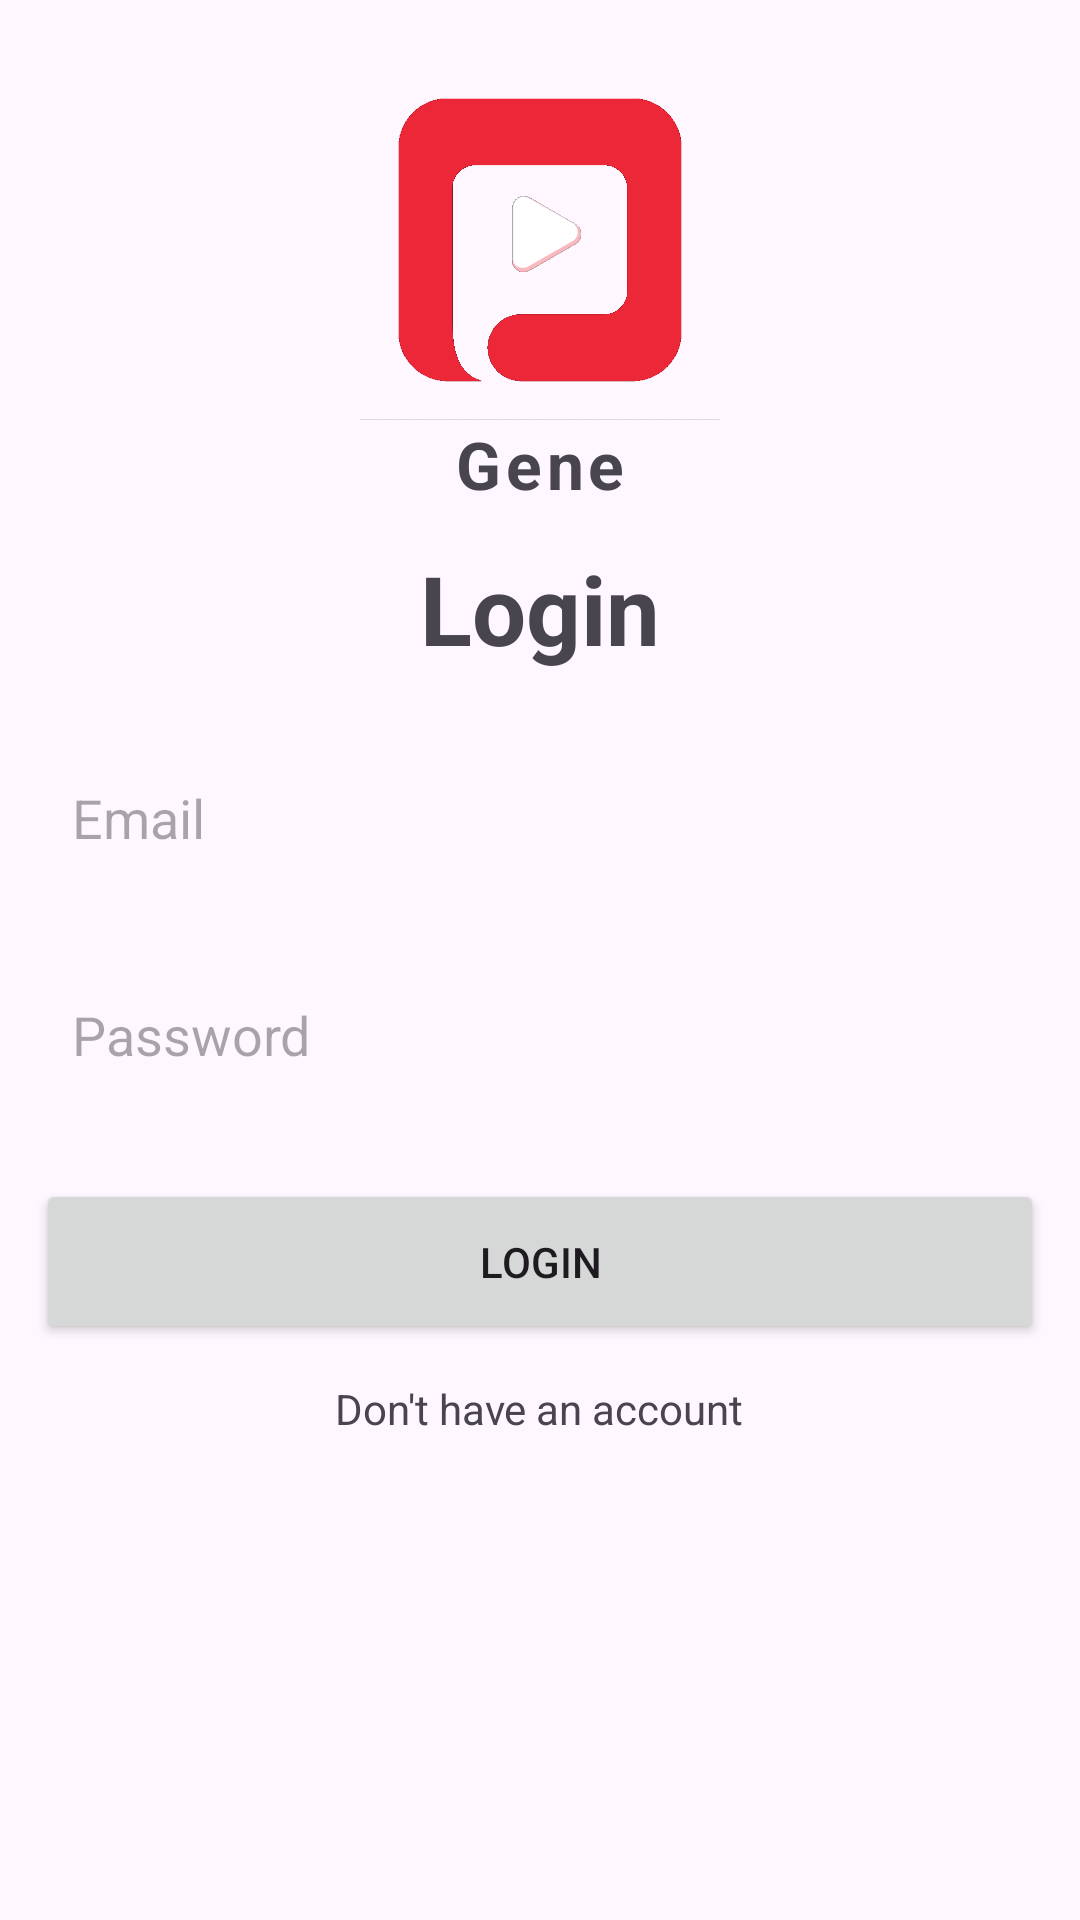

Reconstruct the res/layout file that produces this screen, plus the resources it refers to.
<!-- AndroidManifest.xml: application theme Theme.Gene -->
<!-- res/layout/activity_login.xml -->
<?xml version="1.0" encoding="utf-8"?>
<LinearLayout xmlns:android="http://schemas.android.com/apk/res/android"
    xmlns:app="http://schemas.android.com/apk/res-auto"
    xmlns:tools="http://schemas.android.com/tools"
    android:id="@+id/main"
    android:layout_width="match_parent"
    android:layout_height="match_parent"
    android:layout_margin="16dp"
    android:gravity="center_horizontal"
    android:orientation="vertical"
    tools:context=".LoginActivity">

    <ImageView
        android:layout_width="120dp"
        android:layout_height="120dp"
        android:layout_marginTop="20dp"
        android:src="@drawable/logo" />

    <TextView
        android:layout_width="match_parent"
        android:layout_height="wrap_content"
        android:gravity="center"
        android:letterSpacing="0.07"
        android:text="@string/app_name"
        android:textSize="22sp"
        android:textStyle="bold" />

    <LinearLayout
        android:layout_width="match_parent"
        android:layout_height="wrap_content"
        android:gravity="center"
        android:orientation="vertical">

        <TextView
            android:layout_width="match_parent"
            android:layout_height="wrap_content"
            android:layout_margin="12dp"
            android:gravity="center"
            android:text="Login"
            android:textSize="32sp"
            android:textStyle="bold" />

        <EditText
            android:id="@+id/email_input"
            android:layout_width="match_parent"
            android:layout_height="wrap_content"
            android:layout_margin="12dp"
            android:background="@drawable/rounded_corner"
            android:hint="Email"
            android:inputType="textEmailAddress"
            android:padding="12dp" />

        <EditText
            android:id="@+id/password_input"
            android:layout_width="match_parent"
            android:layout_height="wrap_content"
            android:layout_margin="12dp"
            android:background="@drawable/rounded_corner"
            android:hint="Password"
            android:inputType="textPassword"
            android:padding="12dp" />

        <Button
            android:id="@+id/submit_btn"
            android:layout_width="match_parent"
            android:layout_height="55dp"
            android:layout_margin="12dp"
            android:padding="12dp"
            android:text="Login" />

        <ProgressBar
            android:id="@+id/progress_bar"
            android:layout_width="match_parent"
            android:layout_height="55dp"
            android:layout_margin="12dp"
            android:padding="12dp"
            android:visibility="gone" />

        <TextView
            android:layout_width="wrap_content"
            android:layout_height="wrap_content"
            android:text="Don't have an account"
            android:id="@+id/go_to_signup_btn"/>

    </LinearLayout>


</LinearLayout>
<!-- resources referenced by this layout -->
<resources>
  <!-- drawable logo: png bitmap (drawable, 33820 bytes) -->
  <string name="app_name">Gene</string>
  <style name="Theme.Gene" parent="Base.Theme.Gene" />
  <style name="Base.Theme.Gene" parent="Theme.Material3.DayNight.NoActionBar">
          
          <item name="colorPrimary">@color/my_primary</item>
      </style>
  <color name="my_primary">#5F1717</color>
</resources>
